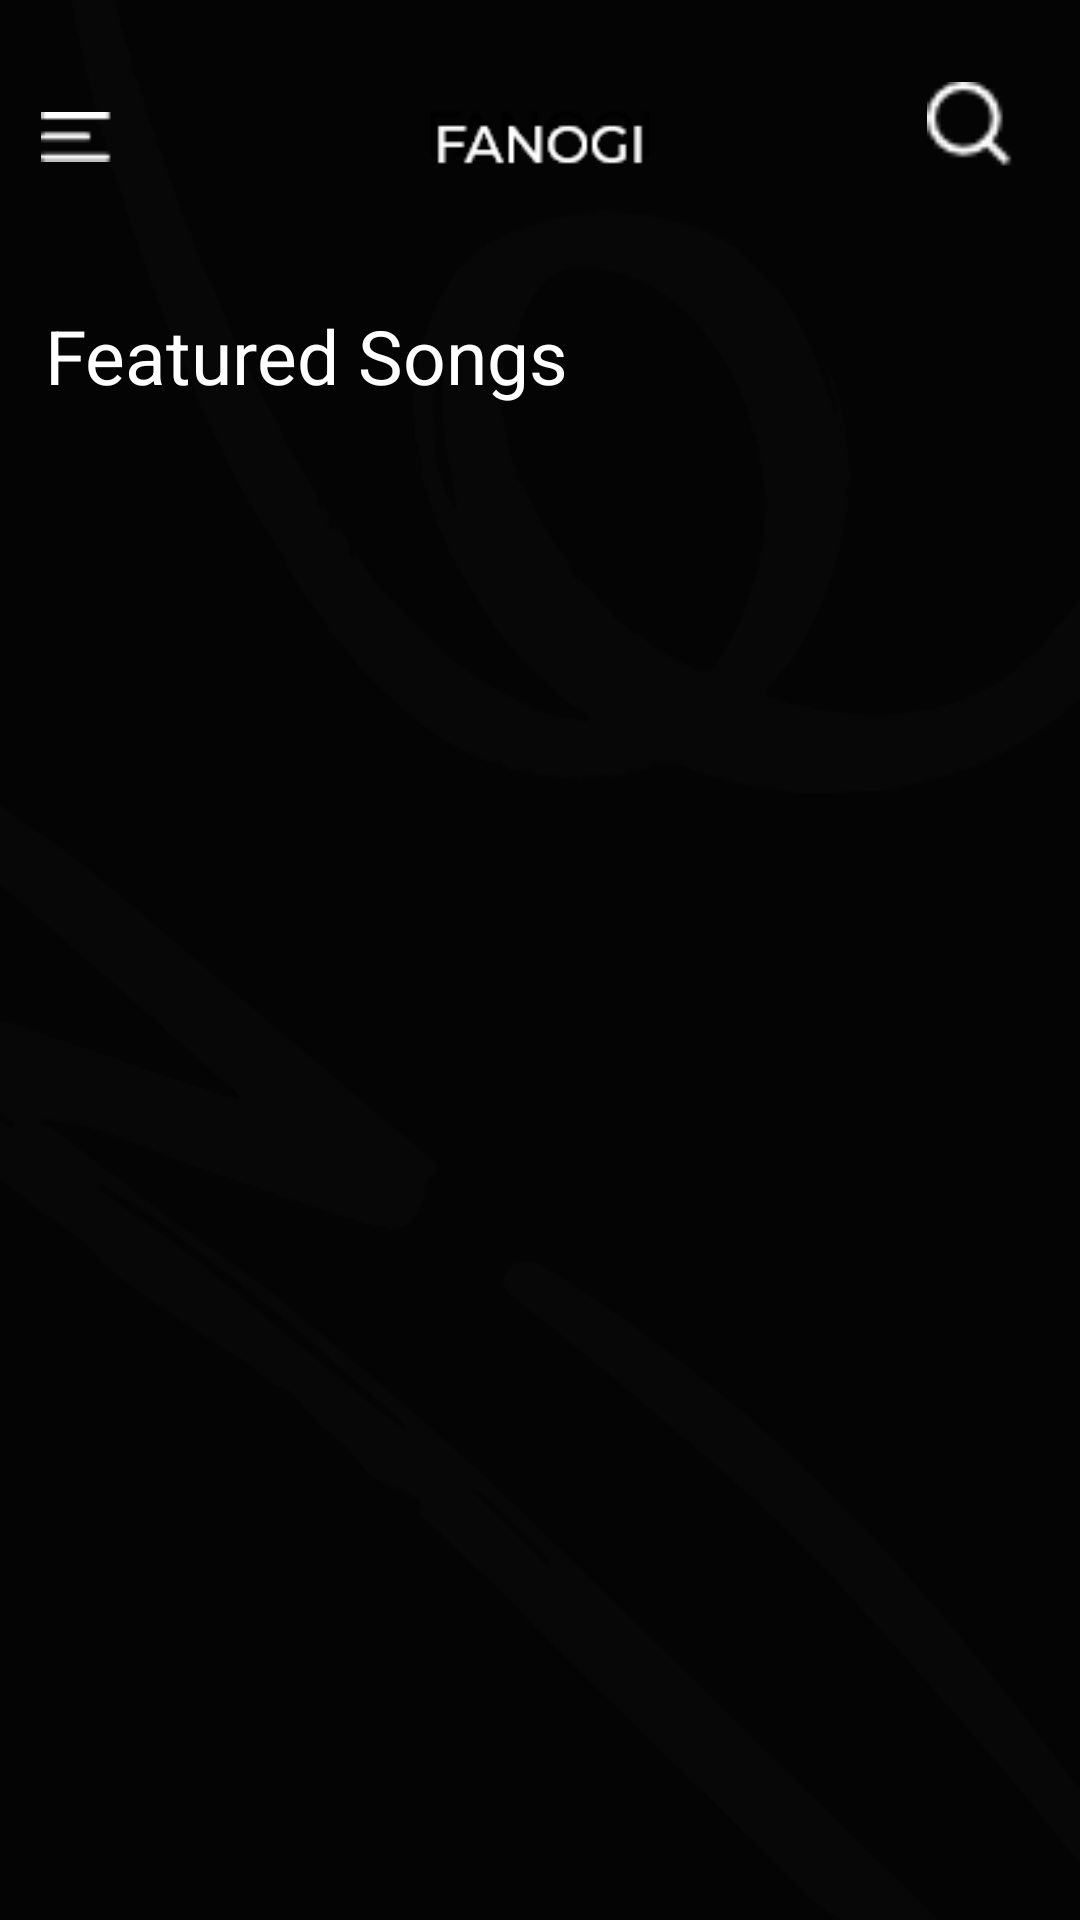

The Android layout XML behind this screen, and the referenced resources:
<!-- AndroidManifest.xml: application theme Theme.AppCompat.Light.NoActionBar -->
<!-- res/layout/activity_feed.xml -->
<?xml version="1.0" encoding="utf-8"?>
<androidx.constraintlayout.widget.ConstraintLayout xmlns:android="http://schemas.android.com/apk/res/android"
    xmlns:app="http://schemas.android.com/apk/res-auto"
    xmlns:tools="http://schemas.android.com/tools"
    android:layout_width="match_parent"
    android:layout_height="match_parent"
    android:background="@drawable/background"
    android:scrollbars="vertical"
    tools:context=".FeedActivity">


    <ImageView
        android:id="@+id/imageView9"
        android:layout_width="29dp"
        android:layout_height="32dp"
        app:layout_constraintBottom_toBottomOf="parent"
        app:layout_constraintEnd_toEndOf="parent"
        app:layout_constraintHorizontal_bias="0.934"
        app:layout_constraintStart_toStartOf="parent"
        app:layout_constraintTop_toTopOf="parent"
        app:layout_constraintVertical_bias="0.042"
        app:srcCompat="@drawable/searchbutton" />

    <ImageView
        android:id="@+id/imageView10"
        android:layout_width="24dp"
        android:layout_height="22dp"
        app:layout_constraintBottom_toBottomOf="parent"
        app:layout_constraintEnd_toEndOf="parent"
        app:layout_constraintHorizontal_bias="0.041"
        app:layout_constraintStart_toStartOf="parent"
        app:layout_constraintTop_toTopOf="parent"
        app:layout_constraintVertical_bias="0.056"
        app:srcCompat="@drawable/sort" />

    <TextView
        android:id="@+id/textView3"
        android:layout_width="wrap_content"
        android:layout_height="wrap_content"
        android:layout_marginStart="15dp"
        android:layout_marginTop="45dp"
        android:text="@string/FeaturedSongs"
        android:textColor="#FFFFFF"
        android:textSize="25sp"
        app:layout_constraintStart_toStartOf="parent"
        app:layout_constraintTop_toBottomOf="@+id/imageView10" />

    <androidx.recyclerview.widget.RecyclerView
        android:id="@+id/recyclerView"
        android:layout_width="match_parent"
        android:layout_height="540dp"
        android:layout_marginStart="15dp"
        android:layout_marginTop="6dp"
        android:layout_marginEnd="15dp"
        android:scrollbars="vertical"
        app:layout_constraintEnd_toEndOf="parent"
        app:layout_constraintHorizontal_bias="0.0"
        app:layout_constraintStart_toStartOf="parent"
        app:layout_constraintTop_toBottomOf="@+id/textView3"
        tools:listitem="@layout/music_item" />
</androidx.constraintlayout.widget.ConstraintLayout>
<!-- res/layout/music_item.xml (included above) -->
<?xml version="1.0" encoding="utf-8"?>
<androidx.constraintlayout.widget.ConstraintLayout xmlns:android="http://schemas.android.com/apk/res/android"
    xmlns:app="http://schemas.android.com/apk/res-auto"
    xmlns:tools="http://schemas.android.com/tools"
    android:layout_width="match_parent"
    android:layout_height="70dp"
    android:layout_marginBottom="10dp"
    android:scrollbars="vertical">

    <LinearLayout
        android:id="@+id/linearLayout"
        android:layout_width="wrap_content"
        android:layout_height="wrap_content"
        android:orientation="horizontal"
        android:scrollbars="vertical"
        app:layout_constraintStart_toStartOf="parent"
        app:layout_constraintTop_toTopOf="parent">

        <ImageView
            android:id="@+id/musicCover"
            android:layout_width="70dp"
            android:layout_height="70dp"
            android:layout_weight="1"
            tools:srcCompat="@tools:sample/avatars" />
    </LinearLayout>

    <LinearLayout
        android:layout_width="wrap_content"
        android:layout_height="wrap_content"
        android:layout_marginStart="10dp"
        android:orientation="vertical"
        app:layout_constraintBottom_toBottomOf="parent"
        app:layout_constraintStart_toEndOf="@+id/linearLayout"
        app:layout_constraintTop_toTopOf="parent">

        <TextView
            android:id="@+id/musicTitle"
            android:layout_width="match_parent"
            android:layout_height="wrap_content"
            android:text="TextView"
            android:textColor="@color/white"
            android:textSize="19sp" />

        <TextView
            android:id="@+id/musicAuthor"
            android:layout_width="match_parent"
            android:layout_height="wrap_content"
            android:text="TextView"
            android:textColor="#929292"
            android:textSize="13sp" />
    </LinearLayout>

    <LinearLayout
        android:id="@+id/buttonHolder"
        android:layout_width="wrap_content"
        android:layout_height="wrap_content"
        android:orientation="horizontal"
        app:layout_constraintBottom_toBottomOf="parent"
        app:layout_constraintEnd_toEndOf="parent"
        app:layout_constraintTop_toTopOf="parent">

        <ImageView
            android:id="@+id/playButton"
            android:layout_width="wrap_content"
            android:layout_height="wrap_content"
            android:clickable="true"
            app:srcCompat="@drawable/play" />
    </LinearLayout>

    <TextView
        android:id="@+id/URL"
        android:layout_width="wrap_content"
        android:layout_height="wrap_content"
        android:text="TextView"
        android:visibility="gone"
        app:layout_constraintStart_toStartOf="parent"
        app:layout_constraintTop_toTopOf="parent"
        tools:visibility="gone" />

    <TextView
        android:id="@+id/musicLink"
        android:layout_width="wrap_content"
        android:layout_height="wrap_content"
        android:text="TextView"
        android:visibility="gone"
        app:layout_constraintStart_toStartOf="parent"
        app:layout_constraintTop_toTopOf="parent"
        tools:visibility="gone" />
</androidx.constraintlayout.widget.ConstraintLayout>
<!-- resources referenced by this layout -->
<resources>
  <!-- drawable background: png bitmap (drawable-v24, 14348 bytes) -->
  <!-- drawable play: png bitmap (drawable, 637 bytes) -->
  <!-- drawable searchbutton: png bitmap (drawable-v24, 375 bytes) -->
  <!-- drawable sort: png bitmap (drawable-v24, 173 bytes) -->
  <string name="FeaturedSongs">Featured Songs</string>
  <!-- not gathered from this repository: default colours our renderer supplied (Android Studio template values) -->
  <color name="white">#FFFFFFFF</color>
</resources>
